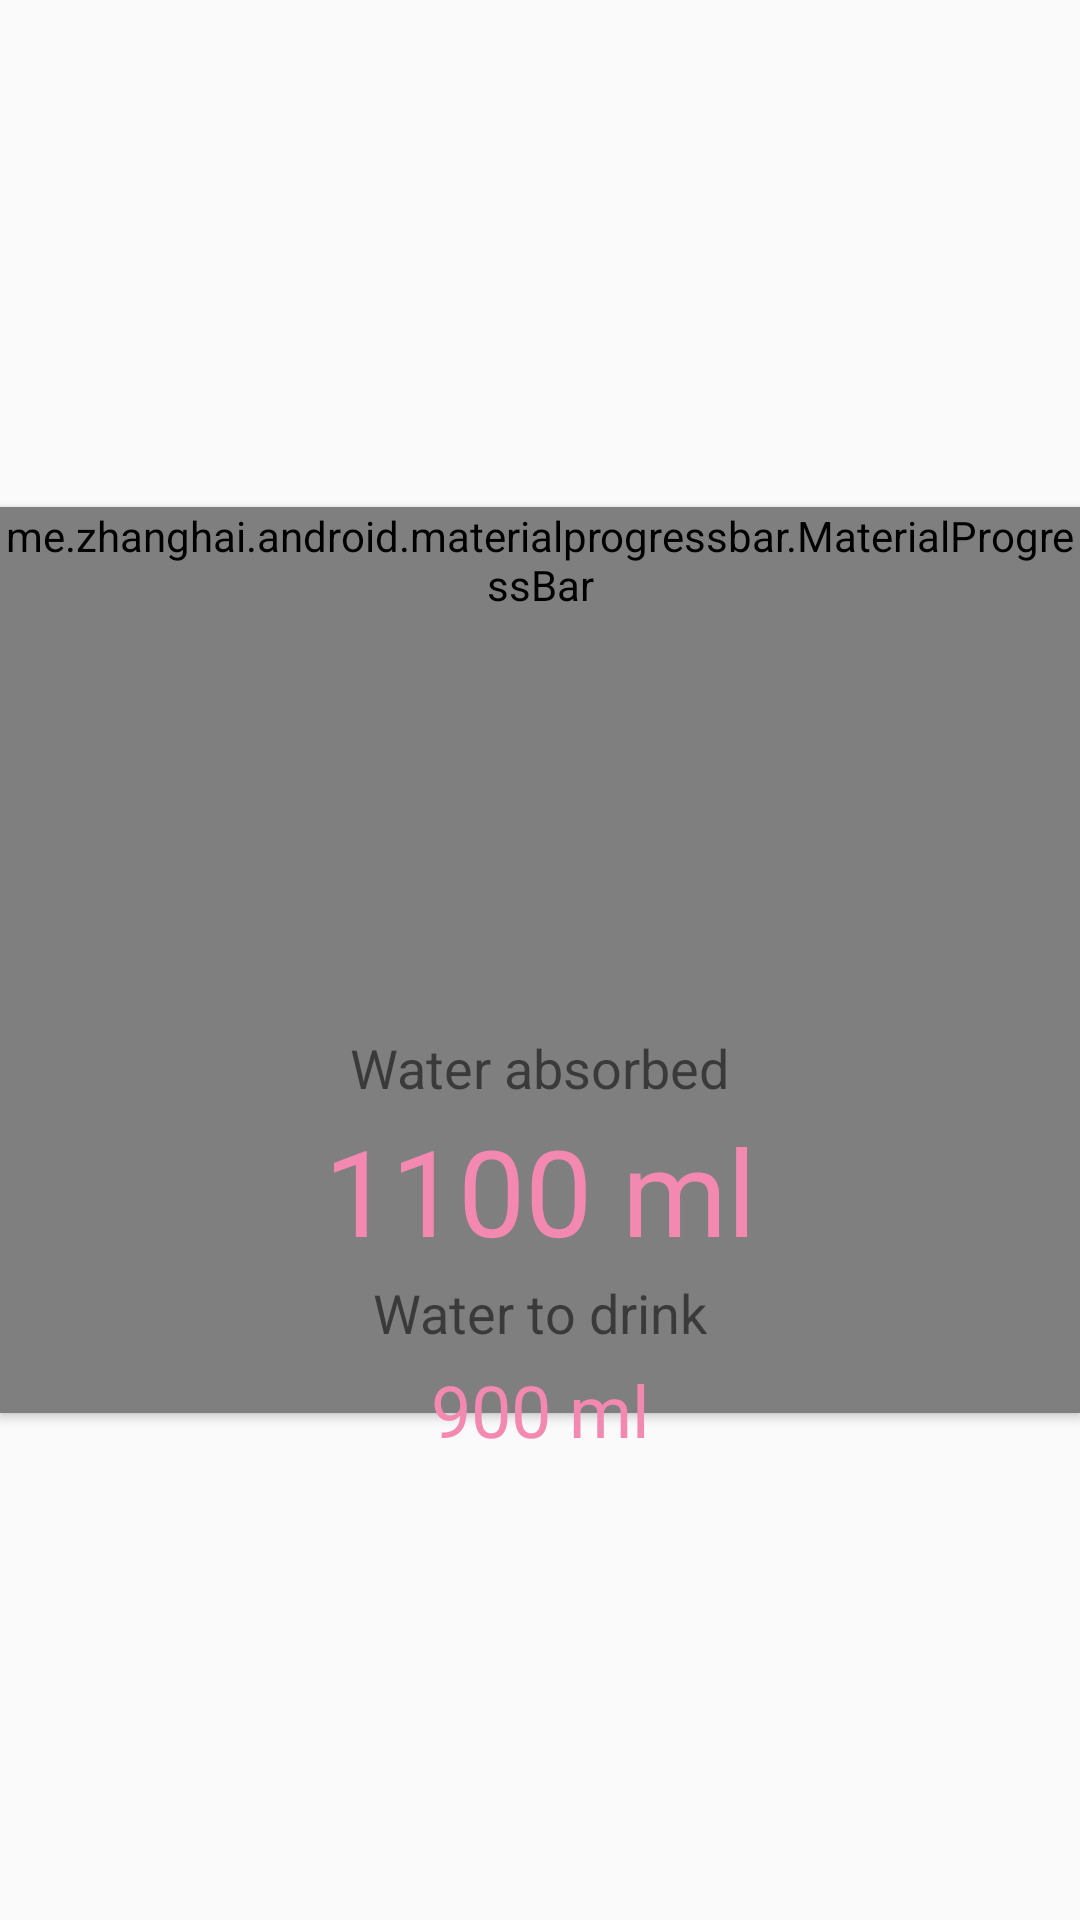

The Android layout XML behind this screen, and the referenced resources:
<!-- AndroidManifest.xml: application theme AppTheme.Launcher -->
<!-- res/layout/content_drink_tracker.xml -->
<?xml version="1.0" encoding="utf-8"?>
<androidx.constraintlayout.widget.ConstraintLayout xmlns:android="http://schemas.android.com/apk/res/android"
    xmlns:app="http://schemas.android.com/apk/res-auto"
    xmlns:tools="http://schemas.android.com/tools"
    android:layout_width="match_parent"
    android:layout_height="match_parent"
    tools:showIn="@layout/fragment_drink_tracker">

    <androidx.constraintlayout.widget.ConstraintLayout
        android:layout_width="212dp"
        android:layout_height="212dp"
        android:background="@drawable/round"
        android:elevation="4dp"
        app:layout_constraintBottom_toBottomOf="parent"
        app:layout_constraintEnd_toEndOf="@+id/progress_drink"
        app:layout_constraintStart_toStartOf="parent"
        app:layout_constraintTop_toTopOf="@+id/progress_drink">

        <TextView
            android:id="@+id/tv_text_drink"
            android:layout_width="wrap_content"
            android:layout_height="wrap_content"
            android:text="@string/title_water_absorbed"
            android:textSize="18sp"
            app:layout_constraintBottom_toTopOf="@+id/tv_drink"
            app:layout_constraintEnd_toEndOf="parent"
            app:layout_constraintStart_toStartOf="parent" />

        <TextView
            android:id="@+id/tv_drink"
            android:layout_width="wrap_content"
            android:layout_height="wrap_content"
            android:layout_marginBottom="16dp"
            android:paddingVertical="2dp"
            android:text="1100 ml"
            android:textAppearance="@style/Base.TextAppearance.AppCompat.Large"
            android:textColor="@color/colorAccent"
            android:textSize="40sp"
            app:layout_constraintBottom_toBottomOf="parent"
            app:layout_constraintEnd_toEndOf="parent"
            app:layout_constraintStart_toStartOf="parent"
            app:layout_constraintTop_toTopOf="parent" />

        <TextView
            android:id="@+id/tv_text_drink_remain"
            android:layout_width="wrap_content"
            android:layout_height="wrap_content"
            android:text="@string/title_water_to_drink"
            android:textSize="18sp"
            app:layout_constraintEnd_toEndOf="parent"
            app:layout_constraintStart_toStartOf="parent"
            app:layout_constraintTop_toBottomOf="@+id/tv_drink" />

        <TextView
            android:id="@+id/tv_drink_remain"
            android:layout_width="wrap_content"
            android:layout_height="wrap_content"
            android:layout_marginTop="4dp"
            android:text="900 ml"
            android:textColor="@color/colorAccent"
            android:textSize="24sp"
            app:layout_constraintEnd_toEndOf="parent"
            app:layout_constraintStart_toStartOf="parent"
            app:layout_constraintTop_toBottomOf="@+id/tv_text_drink_remain" />
    </androidx.constraintlayout.widget.ConstraintLayout>

    <me.zhanghai.android.materialprogressbar.MaterialProgressBar
        android:id="@+id/progress_drink"
        style="@style/Widget.MaterialProgressBar.ProgressBar.Small"
        android:layout_width="wrap_content"
        android:layout_height="wrap_content"
        android:elevation="2dp"
        android:minWidth="302dp"
        android:minHeight="302dp"
        app:layout_constraintBottom_toBottomOf="parent"
        app:layout_constraintEnd_toEndOf="parent"
        app:layout_constraintStart_toStartOf="parent"
        app:layout_constraintTop_toTopOf="parent"
        app:mpb_progressBackgroundTint="@color/colorLight"
        app:mpb_progressTint="@color/colorAccent"
        app:mpb_showProgressBackground="true" />

</androidx.constraintlayout.widget.ConstraintLayout>
<!-- res/layout/fragment_drink_tracker.xml (included above) -->
<?xml version="1.0" encoding="utf-8"?>
<androidx.constraintlayout.widget.ConstraintLayout xmlns:android="http://schemas.android.com/apk/res/android"
    xmlns:app="http://schemas.android.com/apk/res-auto"
    xmlns:tools="http://schemas.android.com/tools"
    android:layout_width="match_parent"
    android:layout_height="match_parent"
    tools:context=".app.features.drinks.presentation.DrinkTrackerFragment">

    <TextView
        android:id="@+id/textView"
        android:layout_width="wrap_content"
        android:layout_height="wrap_content"
        android:layout_marginTop="32dp"
        android:text="@string/title_goal"
        app:layout_constraintEnd_toEndOf="parent"
        app:layout_constraintStart_toStartOf="parent"
        app:layout_constraintTop_toTopOf="parent" />

    <TextView
        android:layout_width="wrap_content"
        android:layout_height="wrap_content"
        android:text="2000 ml"
        android:layout_marginTop="8dp"
        android:textColor="@color/colorAccent"
        android:textSize="18sp"
        app:layout_constraintEnd_toEndOf="parent"
        app:layout_constraintStart_toStartOf="parent"
        app:layout_constraintTop_toBottomOf="@+id/textView" />


    <include
        android:id="@+id/include_drink"
        layout="@layout/content_drink_timer" />

    <Button
        android:id="@+id/btn_add_drink"
        android:layout_width="120dp"
        android:layout_height="32dp"
        android:layout_marginBottom="48dp"
        android:background="@drawable/custom_btn"
        android:fontFamily="@font/abeezee_regular"
        android:text="@string/title_btn_add"
        android:textColor="@android:color/white"
        android:textSize="16sp"
        app:layout_constraintBottom_toBottomOf="@+id/include_drink"
        app:layout_constraintEnd_toEndOf="parent"
        app:layout_constraintStart_toStartOf="parent" />

</androidx.constraintlayout.widget.ConstraintLayout>
<!-- res/layout/content_drink_timer.xml (included above) -->
<?xml version="1.0" encoding="utf-8"?>
<androidx.constraintlayout.widget.ConstraintLayout xmlns:android="http://schemas.android.com/apk/res/android"
    xmlns:app="http://schemas.android.com/apk/res-auto"
    xmlns:tools="http://schemas.android.com/tools"
    android:layout_width="match_parent"
    android:layout_height="match_parent"
    app:layout_behavior="@string/appbar_scrolling_view_behavior"
    tools:showIn="@layout/fragment_tracker">

    <TextView
        android:id="@+id/textView_drink"
        android:layout_width="wrap_content"
        android:layout_height="wrap_content"
        android:text="10:00"
        android:textColor="@color/colorTextDark"
        android:textAppearance="@style/Base.TextAppearance.AppCompat.Large"
        android:textSize="48sp"
        app:layout_constraintBottom_toBottomOf="parent"
        app:layout_constraintLeft_toLeftOf="parent"
        app:layout_constraintRight_toRightOf="parent"
        app:layout_constraintTop_toTopOf="parent" />

    <me.zhanghai.android.materialprogressbar.MaterialProgressBar
        android:id="@+id/progress_drink"
        style="@style/Widget.MaterialProgressBar.ProgressBar.Small"
        android:layout_width="wrap_content"
        android:layout_height="wrap_content"
        android:minWidth="304dp"
        android:minHeight="304dp"
        android:elevation="4dp"
        app:layout_constraintBottom_toBottomOf="parent"
        app:layout_constraintEnd_toEndOf="parent"
        app:layout_constraintStart_toStartOf="parent"
        app:layout_constraintTop_toTopOf="parent"
        app:mpb_progressBackgroundTint="@color/colorLight"
        app:mpb_progressTint="@color/colorPrimary"
        app:mpb_showProgressBackground="true" />

</androidx.constraintlayout.widget.ConstraintLayout>
<!-- res/layout/fragment_tracker.xml (included above) -->
<?xml version="1.0" encoding="utf-8"?>
<androidx.constraintlayout.widget.ConstraintLayout xmlns:android="http://schemas.android.com/apk/res/android"
    xmlns:app="http://schemas.android.com/apk/res-auto"
    xmlns:tools="http://schemas.android.com/tools"
    android:layout_width="match_parent"
    android:layout_height="match_parent"
    tools:layout_marginVertical="?actionBarSize">

    <include
        android:id="@+id/include"
        layout="@layout/content_tracker"
        android:layout_width="wrap_content"
        android:layout_height="wrap_content"
        android:layout_marginTop="40dp"
        app:layout_constraintEnd_toEndOf="parent"
        app:layout_constraintStart_toStartOf="parent"
        app:layout_constraintTop_toTopOf="parent" />

    <ImageButton
        android:id="@+id/fab_stop"
        android:layout_width="48dp"
        android:layout_height="48dp"
        android:layout_marginEnd="48dp"
        android:background="@drawable/custom_btn"
        android:elevation="4dp"
        android:src="@drawable/ic_stop"
        android:text="@string/title_btn_stop"
        android:textColor="@android:color/white"
        android:textSize="16sp"
        app:layout_constraintBottom_toBottomOf="parent"
        app:layout_constraintEnd_toEndOf="parent"
        app:layout_constraintTop_toBottomOf="@+id/include" />

    <ImageButton
        android:id="@+id/fab_start"
        android:layout_width="48dp"
        android:layout_height="48dp"
        android:layout_marginEnd="48dp"
        android:background="@drawable/custom_btn"
        android:elevation="4dp"
        android:src="@drawable/ic_play_arrow"
        android:text="@string/title_btn_start"
        android:textColor="@android:color/white"
        android:textSize="16sp"
        app:layout_constraintBottom_toBottomOf="parent"
        app:layout_constraintEnd_toEndOf="parent"
        app:layout_constraintTop_toBottomOf="@+id/include" />

    <Button
        android:id="@+id/btn_set_up"
        android:layout_width="184dp"
        android:layout_height="48dp"
        android:background="@drawable/custom_btn"
        android:elevation="4dp"
        android:text="@string/title_btn_choose_diet"
        android:textColor="@android:color/white"
        android:textSize="16sp"
        android:visibility="gone"
        app:layout_constraintBottom_toBottomOf="parent"
        app:layout_constraintEnd_toEndOf="parent"
        app:layout_constraintStart_toStartOf="parent"
        app:layout_constraintTop_toBottomOf="@+id/include" />

    <LinearLayout
        android:layout_width="wrap_content"
        android:layout_height="wrap_content"
        android:layout_marginStart="48dp"
        android:orientation="vertical"
        app:layout_constraintBottom_toBottomOf="parent"
        app:layout_constraintStart_toStartOf="parent"
        app:layout_constraintTop_toBottomOf="@+id/include">

        <TextView
            android:id="@+id/tv_text_status"
            android:layout_width="wrap_content"
            android:layout_height="wrap_content"
            android:textSize="20sp"
            tools:text="@string/timer_on_start" />

        <TextView
            android:id="@+id/tv_open_diets"
            android:layout_width="wrap_content"
            android:layout_height="wrap_content"
            android:paddingVertical="2dp"
            android:text="@string/title_btn_change"
            android:textColor="@color/colorAccent"
            android:textSize="16sp" />

        <TextView
            android:id="@+id/tv_end_time"
            android:layout_width="wrap_content"
            android:layout_height="wrap_content"
            android:paddingVertical="2dp"
            android:textColor="@color/colorAccent"
            android:textSize="16sp"
            tools:visibility="gone" />

    </LinearLayout>

</androidx.constraintlayout.widget.ConstraintLayout>
<!-- res/layout/content_tracker.xml (included above) -->
<?xml version="1.0" encoding="utf-8"?>
<androidx.constraintlayout.widget.ConstraintLayout xmlns:android="http://schemas.android.com/apk/res/android"
    xmlns:app="http://schemas.android.com/apk/res-auto"
    xmlns:tools="http://schemas.android.com/tools"
    android:layout_width="match_parent"
    android:layout_height="match_parent"
    tools:showIn="@layout/fragment_tracker">

    <androidx.constraintlayout.widget.ConstraintLayout
        android:layout_width="212dp"
        android:layout_height="212dp"
        android:background="@drawable/round"
        android:elevation="4dp"
        app:layout_constraintBottom_toBottomOf="parent"
        app:layout_constraintEnd_toEndOf="@+id/progress_countdown"
        app:layout_constraintStart_toStartOf="parent"
        app:layout_constraintTop_toTopOf="@+id/progress_countdown">

        <TextView
            android:id="@+id/tv_text_countdown"
            android:layout_width="wrap_content"
            android:layout_height="wrap_content"
            android:text="@string/title_tracker_rt"
            android:textSize="18sp"
            app:layout_constraintBottom_toTopOf="@+id/tv_countdown"
            app:layout_constraintEnd_toEndOf="parent"
            app:layout_constraintStart_toStartOf="parent" />

        <TextView
            android:id="@+id/tv_countdown"
            android:layout_width="wrap_content"
            android:layout_height="wrap_content"
            android:layout_marginBottom="16dp"
            android:paddingVertical="2dp"
            android:text="10:00:09"
            android:textAppearance="@style/Base.TextAppearance.AppCompat.Large"
            android:textColor="@color/colorAccent"
            android:textSize="40sp"
            app:layout_constraintBottom_toBottomOf="parent"
            app:layout_constraintEnd_toEndOf="parent"
            app:layout_constraintStart_toStartOf="parent"
            app:layout_constraintTop_toTopOf="parent" />

        <TextView
            android:id="@+id/tv_text_goal"
            android:layout_width="wrap_content"
            android:layout_height="wrap_content"
            android:text="@string/title_goal"
            android:textSize="18sp"
            app:layout_constraintEnd_toEndOf="parent"
            app:layout_constraintStart_toStartOf="parent"
            app:layout_constraintTop_toBottomOf="@+id/tv_countdown" />

        <TextView
            android:id="@+id/tv_goal"
            android:layout_width="wrap_content"
            android:layout_height="wrap_content"
            android:layout_marginTop="4dp"
            android:text="19 h"
            android:textColor="@color/colorAccent"
            android:textSize="24sp"
            app:layout_constraintEnd_toEndOf="parent"
            app:layout_constraintStart_toStartOf="parent"
            app:layout_constraintTop_toBottomOf="@+id/tv_text_goal" />
    </androidx.constraintlayout.widget.ConstraintLayout>

    <me.zhanghai.android.materialprogressbar.MaterialProgressBar
        android:id="@+id/progress_countdown"
        style="@style/Widget.MaterialProgressBar.ProgressBar.Small"
        android:layout_width="wrap_content"
        android:layout_height="wrap_content"
        android:elevation="2dp"
        android:minWidth="302dp"
        android:minHeight="302dp"
        app:layout_constraintBottom_toBottomOf="parent"
        app:layout_constraintEnd_toEndOf="parent"
        app:layout_constraintStart_toStartOf="parent"
        app:layout_constraintTop_toTopOf="parent"
        app:mpb_progressBackgroundTint="@color/colorLight"
        app:mpb_progressTint="@color/colorAccent"
        app:mpb_showProgressBackground="true" />

</androidx.constraintlayout.widget.ConstraintLayout>
<!-- resources referenced by this layout -->
<resources>
  <color name="colorAccent">#F388B0</color>
  <color name="colorLight">#1D8FC0E1</color>
  <color name="colorPrimary">#8FC0E1</color>
  <color name="colorTextDark">#5B5B5E</color>
  <!-- drawable custom_btn (drawable) -->
  <?xml version="1.0" encoding="utf-8"?>
  <shape xmlns:android="http://schemas.android.com/apk/res/android"
      android:shape="rectangle">
  
      <gradient
          android:endColor="@color/colorAccent"
          android:startColor="@color/colorPrimary"
          android:type="linear"
          android:angle="0" />
  
      <corners android:radius="30dp" />
  
  </shape>
  <string name="title_btn_add">Add</string>
  <string name="title_btn_change">Change a fast</string>
  <string name="title_btn_start">Start your fast</string>
  <string name="title_btn_stop">Start</string>
  <string name="title_goal">Goal</string>
  <string name="title_tracker_rt">Remaining time</string>
  <string name="title_water_absorbed">Water absorbed</string>
  <string name="title_water_to_drink">Water to drink</string>
  <style name="AppTheme.Launcher" parent="Theme.AppCompat.Light.NoActionBar">
  
          <item name="windowNoTitle">true</item>
          <item name="windowActionBar">false</item>
      </style>
</resources>
